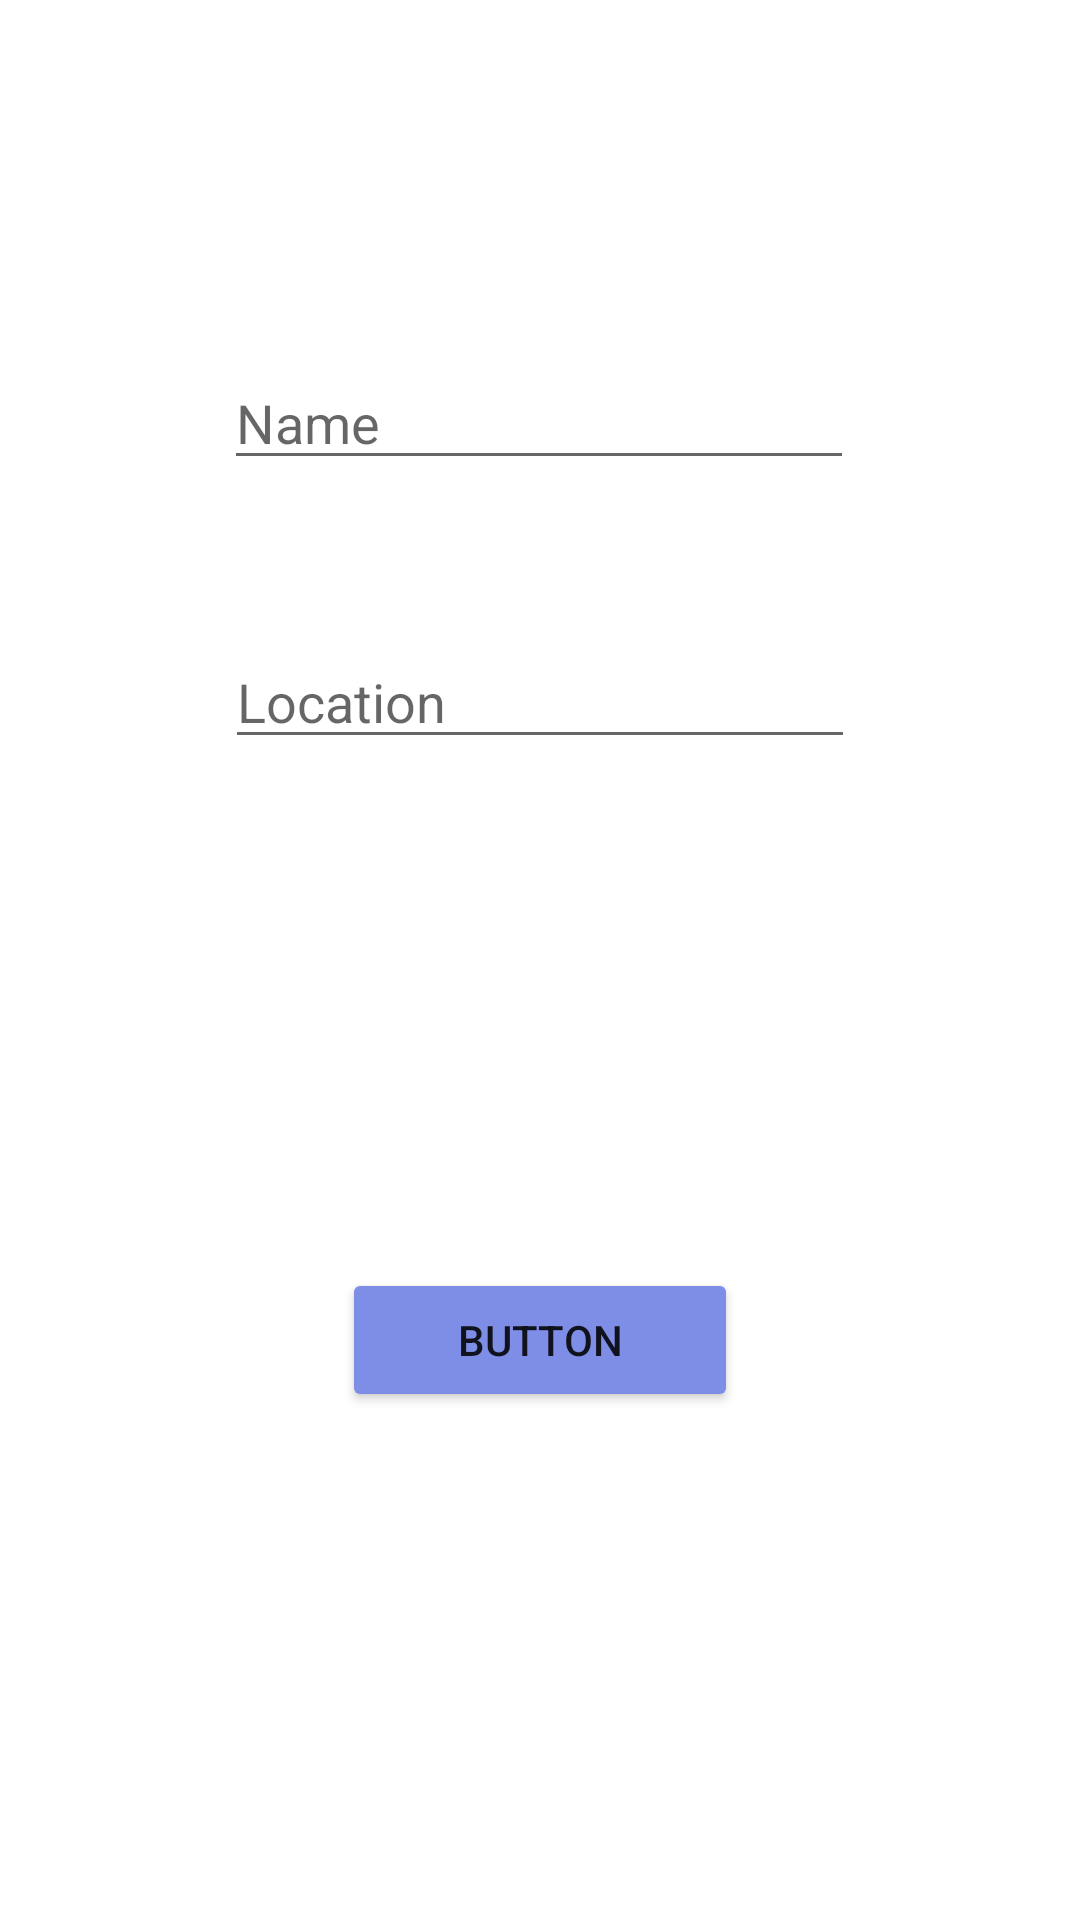

Reconstruct the res/layout file that produces this screen, plus the resources it refers to.
<!-- AndroidManifest.xml: application theme Theme.Nextactivity -->
<!-- res/layout/activity_main.xml -->
<?xml version="1.0" encoding="utf-8"?>
<androidx.constraintlayout.widget.ConstraintLayout xmlns:android="http://schemas.android.com/apk/res/android"
    xmlns:app="http://schemas.android.com/apk/res-auto"
    xmlns:tools="http://schemas.android.com/tools"
    android:layout_width="match_parent"
    android:layout_height="match_parent"
    tools:context=".MainActivity">

    <EditText
        android:id="@+id/Name"
        android:layout_width="wrap_content"
        android:layout_height="wrap_content"
        android:ems="10"
        android:inputType="textPersonName"
        android:hint="Name"
        app:layout_constraintBottom_toBottomOf="parent"
        app:layout_constraintEnd_toEndOf="parent"
        app:layout_constraintHorizontal_bias="0.497"
        app:layout_constraintStart_toStartOf="parent"
        app:layout_constraintTop_toTopOf="parent"
        app:layout_constraintVertical_bias="0.198" />

    <EditText
        android:id="@+id/Location"
        android:layout_width="wrap_content"
        android:layout_height="wrap_content"
        android:ems="10"
        android:hint="Location"
        android:inputType="textPersonName"
        app:layout_constraintBottom_toBottomOf="parent"
        app:layout_constraintEnd_toEndOf="parent"
        app:layout_constraintStart_toStartOf="parent"
        app:layout_constraintTop_toBottomOf="@+id/Name"
        app:layout_constraintVertical_bias="0.118" />

    <Button
        android:id="@+id/go"
        android:layout_width="132dp"
        android:layout_height="48dp"
        android:text="Button"
        android:backgroundTint="#7E8EE6"
        app:layout_constraintBottom_toBottomOf="parent"
        app:layout_constraintEnd_toEndOf="parent"
        app:layout_constraintStart_toStartOf="parent"
        app:layout_constraintTop_toBottomOf="@+id/Location" />
</androidx.constraintlayout.widget.ConstraintLayout>
<!-- resources referenced by this layout -->
<resources>
  <style name="Theme.Nextactivity" parent="Theme.MaterialComponents.DayNight.DarkActionBar">
          
          <item name="colorPrimary">@color/purple_500</item>
          <item name="colorPrimaryVariant">@color/purple_700</item>
          <item name="colorOnPrimary">@color/white</item>
          
          <item name="colorSecondary">@color/teal_200</item>
          <item name="colorSecondaryVariant">@color/teal_700</item>
          <item name="colorOnSecondary">@color/black</item>
          
          <item name="android:statusBarColor" tools:targetApi="l">?attr/colorPrimaryVariant</item>
          
      </style>
  <!-- not gathered from this repository: default colours our renderer supplied (Android Studio template values) -->
  <color name="purple_500">#FF6200EE</color>
  <color name="purple_700">#FF3700B3</color>
  <color name="teal_200">#FF03DAC5</color>
  <color name="teal_700">#FF018786</color>
  <color name="black">#FF000000</color>
  <color name="white">#FFFFFFFF</color>
</resources>
